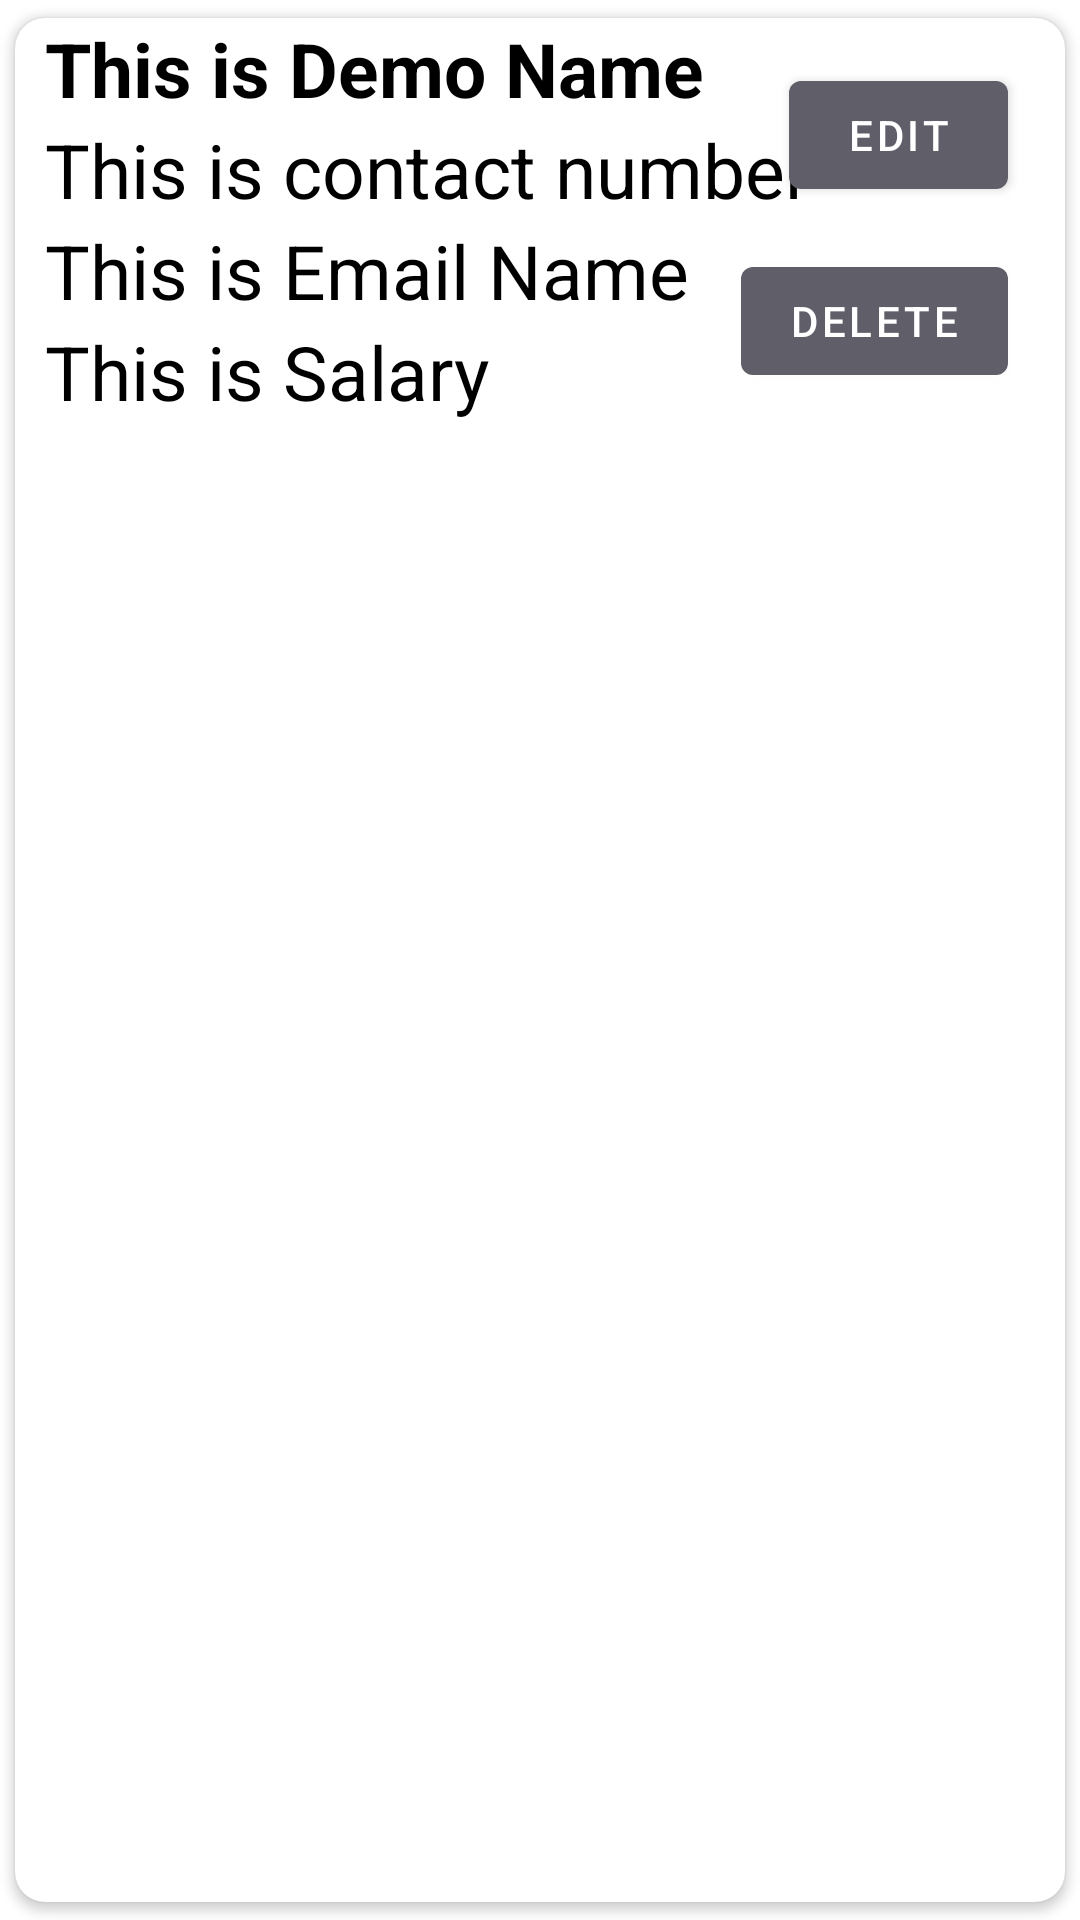

Here is an Android app screen rendered from its layout file. Give the layout XML and the strings, colors and styles it references.
<!-- AndroidManifest.xml: application theme Theme.Prototype2 -->
<!-- res/layout/barberlist.xml -->
<?xml version="1.0" encoding="utf-8"?>
<androidx.cardview.widget.CardView xmlns:android="http://schemas.android.com/apk/res/android"
    android:layout_width="match_parent"
    android:layout_height="wrap_content"
    xmlns:app="http://schemas.android.com/apk/res-auto"
    app:cardCornerRadius="10dp"
    android:elevation="8dp"
    app:cardUseCompatPadding="true">

    <RelativeLayout
        android:layout_width="match_parent"
        android:layout_height="wrap_content">

        <Button
            android:id="@+id/btnDeleteBarber"
            android:layout_width="wrap_content"
            android:layout_height="wrap_content"
            android:layout_below="@+id/btnEditBarber"
            android:layout_alignParentEnd="true"
            android:layout_marginTop="14dp"
            android:layout_marginEnd="19dp"
            android:text="Delete" />

        <TextView
            android:id="@+id/nametext"
            android:layout_width="259dp"
            android:layout_height="wrap_content"
            android:layout_marginLeft="10dp"
            android:layout_marginRight="0dp"
            android:text="This is Demo Name"
            android:textColor="#000"
            android:textSize="25sp"
            android:textStyle="bold" />

        <TextView
            android:id="@+id/contactNumbertext"
            android:layout_width="wrap_content"
            android:layout_height="wrap_content"
            android:layout_below="@id/nametext"
            android:layout_marginLeft="10dp"
            android:layout_marginRight="0dp"
            android:text="This is contact number"
            android:textColor="#000"
            android:textSize="25sp" />


        <TextView
            android:id="@+id/emailtext"
            android:layout_width="255dp"
            android:layout_height="wrap_content"
            android:layout_below="@id/contactNumbertext"
            android:layout_marginLeft="10dp"
            android:layout_marginRight="0dp"
            android:text="This is Email Name"
            android:textColor="#000"
            android:textSize="25sp" />

        <TextView
            android:id="@+id/salarytext"
            android:layout_width="254dp"
            android:layout_height="33dp"
            android:layout_below="@id/emailtext"
            android:layout_marginLeft="10dp"
            android:layout_marginRight="0dp"
            android:text="This is Salary"
            android:textColor="#000"
            android:textSize="25sp" />

        <Button
            android:id="@+id/btnEditBarber"
            android:layout_width="wrap_content"
            android:layout_height="wrap_content"
            android:layout_alignParentTop="true"
            android:layout_alignParentEnd="true"
            android:layout_marginStart="258dp"
            android:layout_marginTop="15dp"
            android:layout_marginEnd="19dp"
            android:text="Edit" />


    </RelativeLayout>

</androidx.cardview.widget.CardView>
<!-- resources referenced by this layout -->
<resources>
  <style name="Theme.Prototype2" parent="Theme.MaterialComponents.DayNight.DarkActionBar">
          
          <item name="colorPrimary">@color/grey</item>
          <item name="colorPrimaryVariant">@color/grey</item>
          <item name="colorOnPrimary">@color/white</item>
          
          <item name="colorSecondary">@color/teal_200</item>
          <item name="colorSecondaryVariant">@color/teal_700</item>
          <item name="colorOnSecondary">@color/black</item>
          
          <item name="android:statusBarColor" tools:targetApi="l">?attr/colorPrimaryVariant</item>
          
      </style>
  <color name="grey">#5F5E69</color>
  <color name="white">#FFFFFFFF</color>
  <color name="teal_200">#FF03DAC5</color>
  <color name="teal_700">#FF018786</color>
  <color name="black">#FF000000</color>
</resources>
